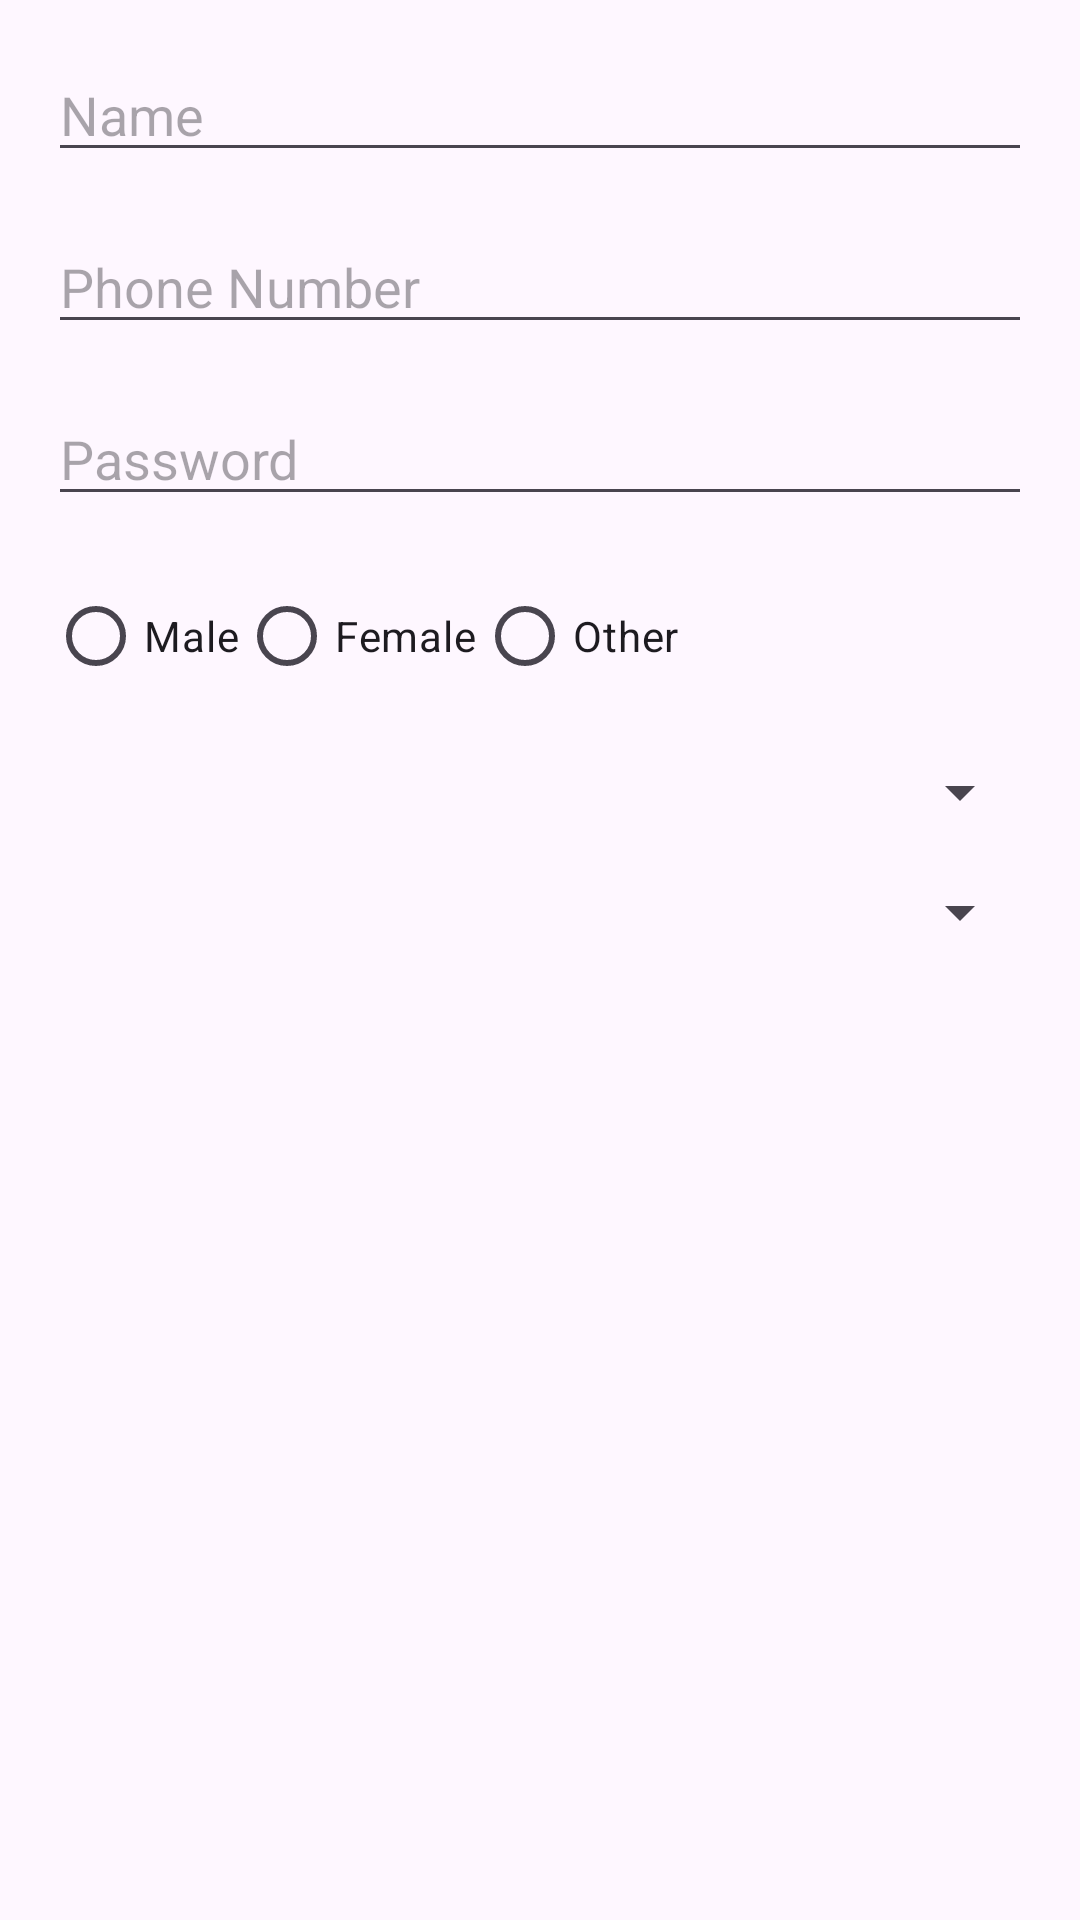

Produce the Android XML layout that renders to this screen, including the resource entries it uses.
<!-- AndroidManifest.xml: application theme Theme.Safa -->
<!-- res/layout/customer_information.xml -->
<?xml version="1.0" encoding="utf-8"?>
<androidx.constraintlayout.widget.ConstraintLayout xmlns:android="http://schemas.android.com/apk/res/android"
    android:layout_width="match_parent"
    android:layout_height="match_parent">
    <LinearLayout xmlns:android="http://schemas.android.com/apk/res/android"
        android:layout_width="match_parent"
        android:layout_height="match_parent"
        android:orientation="vertical"
        android:padding="16dp">

        <EditText
            android:id="@+id/editTextName"
            android:layout_width="match_parent"
            android:layout_height="wrap_content"
            android:hint="Name" />

        <EditText
            android:id="@+id/editTextPhoneNumber"
            android:layout_width="match_parent"
            android:layout_height="wrap_content"
            android:layout_marginTop="16dp"
            android:inputType="phone"
            android:hint="Phone Number" />
        <EditText
            android:id="@+id/editTextPassword"
            android:layout_width="match_parent"
            android:layout_height="wrap_content"
            android:layout_below="@id/editTextPhoneNumber"
            android:layout_marginTop="16dp"
            android:inputType="textPassword"
            android:hint="Password" />

        <RadioGroup
            android:id="@+id/radioGroupGender"
            android:layout_width="match_parent"
            android:layout_height="wrap_content"
            android:layout_marginTop="16dp"
            android:orientation="horizontal">

            <RadioButton
                android:id="@+id/radioButtonMale"
                android:layout_width="wrap_content"
                android:layout_height="wrap_content"
                android:text="Male" />

            <RadioButton
                android:id="@+id/radioButtonFemale"
                android:layout_width="wrap_content"
                android:layout_height="wrap_content"
                android:text="Female" />

            <RadioButton
                android:id="@+id/radioButtonOther"
                android:layout_width="wrap_content"
                android:layout_height="wrap_content"
                android:text="Other" />
        </RadioGroup>

        <Spinner
            android:id="@+id/spinnerLocation"
            android:layout_width="match_parent"
            android:layout_height="wrap_content"
            android:layout_marginTop="16dp"/>

        <Spinner
            android:id="@+id/spinnerArea"
            android:layout_width="match_parent"
            android:layout_height="wrap_content"
            android:layout_marginTop="16dp"/>

    </LinearLayout>

</androidx.constraintlayout.widget.ConstraintLayout>
<!-- resources referenced by this layout -->
<resources>
  <style name="Theme.Safa" parent="Base.Theme.Safa" />
  <style name="Base.Theme.Safa" parent="Theme.Material3.DayNight.NoActionBar">
          
          
      </style>
</resources>
